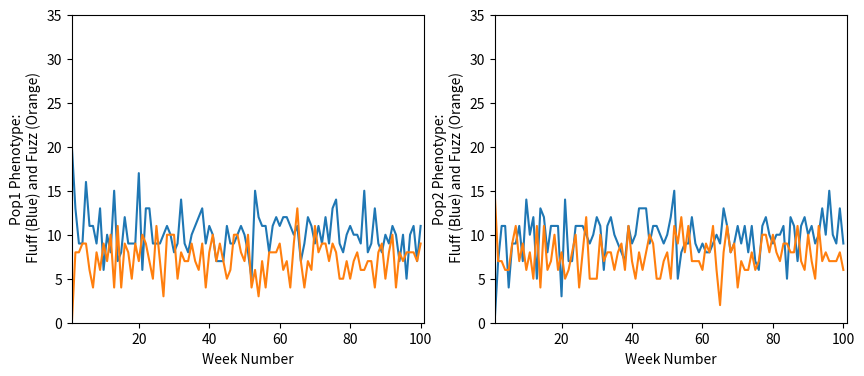
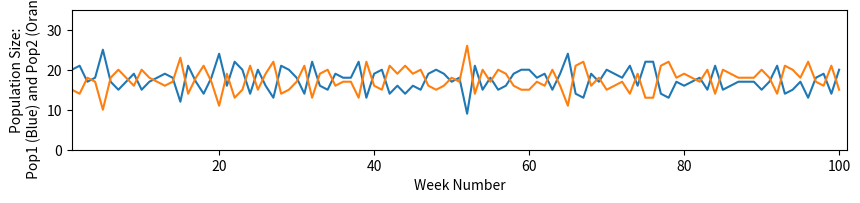

Generate these figures, in order, with matplotlib:
# Master File 
#
# A simulation of Warbling Babbler movement with different phenotypes between several populations
# in different landscapes aver the course of several weeks. This uses a randomized dispersal matrix
# to determine a rate of migration between populations. 
#
#
# !! Only Functional with Two Populations !!

import random
import matplotlib.pyplot as plt


class individual:
    """Class of Individual Warbling Babblers which will be moving around different populations"""

    def __init__(self,id = 1, phen = "Fluffy"):
        """Constructor for the individual class that sets and ID and phenotype for each individual
        where the default phenotype is Fluffy"""

        self.id = id
        self.phen = phen



class population:

    def __init__(self,popSize = 0,phenotype = "Fluffy",weights = [0.9,0.1]):
        """Population constructor that initializes the contents of each population, its size, and the probabiity of it staying or
        leaving. The defaults are that the population is empty and the phenotype is Fluffy"""

        self.popSize = popSize
        self.phenotype = phenotype
        self.inQ = []
        self.outQ = []
        self.weights = weights

        # Test populations
        # Checks which phenotype each population is initially classified as and then creates corresponding individuals
        self.indv = []

        if phenotype == "Fluffy": 
            for i in range(popSize):
                self.indv.append( individual(id=i+1,phen = "Fluffy") )
        elif phenotype == "Fuzzy":
            for i in range(popSize):
                self.indv.append( individual(id=i+1,phen = "Fuzzy") )

       

    def prob(self,popnum): #######
        """Defines the probability of a phenotype in a specific population"""

        fluffles = 0
        fuzzles = 0

        for i in self.indv:
            if i.phen == "Fluffy":
                fluffles += 1
            else:
                fuzzles += 1 

        fluffPercent = round((fluffles/(fluffles+fuzzles)*100),2)
        fuzzPercent = round((fuzzles/(fluffles+fuzzles)*100),2)

        print("Population",popnum,"is",fluffPercent, "% Fluffy")
        print("Population",popnum,"is",fuzzPercent, "% Fuzzy\n")


class landscape:
    """Defines the landscape class that defines a list of populations and executes the migration between populations 
    and their initial phenotype"""


    def __init__(self,popSize1 = 0,popSize2 = 0,weight1 = [0.9,0.1],weight2 = [0.8,0.2]):
        """Constructor for Landscape that defines a population size that is passed to the populations inside of it"""

        self.popSize1 = popSize1 # PopSize of Pop1
        self.popSize2 = popSize2 # PopSize of Pop2
        self.weight1 = weight1
        self.weight2 = weight2

        # Landscapes - Only 2 Allowed
        self.lands = [population(popSize1,phenotype="Fluffy",weights=weight1),population(popSize2,phenotype="Fuzzy",weights=weight2)]

    def move(self):
        """Executes all movement between populations"""
        for popl in self.lands: # Iterates over each population in the landscape
            for indv in popl.indv: # Iterates over each member in a population
                    
                move = random.choices(self.lands, popl.weights) # Weighted Random movement from pop 1 to pop 2

                if move[0] != popl:
                    popl.outQ.append(indv)
                    move[0].inQ.append(indv)

        for popl in self.lands:
            for i in popl.inQ:
                popl.indv.append(i)
            popl.inQ = []

            for i in popl.outQ:
                popl.indv.remove(i)
            popl.outQ = []






"""!!! Changeable Variables !!!"""
Pop1Size = 20   # Fluffy Population
Pop2Size = 15   # Fuzzy Population
Weeks = 100     # Number of Weeks
Weight1 = [0.5,0.5] # Pop1 Dispersal Values [stay value,leave value]
Weight2 = [0.5,0.5] # Pop2 Dispersal Values [stay value,leave value]






if ((Weight1[0]+Weight1[1]) != 1) & ((Weight2[0]+Weight2[1]) == 1): # Error Function
  exit("Weights must add up to one")

landscape = landscape(Pop1Size,Pop2Size,Weight1,Weight2)


pop1tot = []    # Contains Fluffy and Fuzzy count for Pop2
pop2tot = []    # Contains Fluffy and Fuzzy count for Pop2
size1tot = []   # List that contains total Pop1 Size
size2tot = []   # List that contains total Pop2 Size
weeknum = []    # List that contains total week number

for time in range(Weeks):
    """Iterates per week"""
    weeknum.append(time+1)
    
    fluff = 0 
    fuzz = 0
    pop = []

    for i in landscape.lands[0].indv: # Iterates over Pop1

        if i.phen == "Fluffy": # Counts Fluffy and Fuzzy for Pop1
            fluff+=1
        else:
            fuzz+=1

    size1tot.append(fluff+fuzz)
    pop.append(fluff)
    pop.append(fuzz)
    pop1tot.append(pop)

    fluff = 0 # Resets Fluff, Fuzz, and pop counts
    fuzz = 0
    pop = []

    for i in landscape.lands[1].indv: # Iterates over Pop2

        if i.phen == "Fluffy": # Counts Fluffy and Fuzzy for Pop1
            fluff+=1
        else:
            fuzz+=1
    
    size2tot.append(fluff+fuzz)
    pop.append(fluff)
    pop.append(fuzz)
    pop2tot.append(pop)

    landscape.move() # Movement function for individuals

    if time == (Weeks-1): # Prints the Final Population count
        fluff=0
        fuzz=0

        for i in landscape.lands[0].indv: # how to call landscape
            if i.phen == "Fluffy": # Counts fluff and fuzz
                fluff+=1
            else:
                fuzz+=1

        print("\nPopulation 1 has %d Fluffy and %d Fuzzy individuals after %d weeks" % (fluff,fuzz,Weeks))
        fluff=0
        fuzz=0

        for i in landscape.lands[1].indv: # how to call landscape
            if i.phen == "Fluffy": # Count fluss and fuzz
                fluff+=1
            else:
                fuzz+=1
        
        print("Population 2 has %d Fluffy and %d Fuzzy individuals after %d weeks" % (fluff,fuzz,Weeks))
        print("~~~~~~~~~~~~~")



sizetot=[] # Total Size for each Pop in a list
sizetot.append(size1tot)
sizetot.append(size2tot)


"""Plots for Pop Contents vs Time and Pop Size vs Time"""
plt.figure(figsize=(10,4))        
plt.subplot(121)
plt.axis([1,(Weeks+1),0,(Pop1Size+Pop2Size)])
plt.ylabel("Pop1 Phenotype:\n Fluff (Blue) and Fuzz (Orange)")
plt.xlabel("Week Number")
plt.plot(weeknum,pop1tot)

plt.subplot(122)
plt.axis([1,(Weeks+1),0,(Pop1Size+Pop2Size)])
plt.ylabel("Pop2 Phenotype:\n Fluff (Blue) and Fuzz (Orange)")
plt.xlabel("Week Number")
plt.plot(weeknum,pop2tot)

plt.figure(figsize=(10,4))
plt.subplot(212)
plt.axis([1,(Weeks+1),0,(Pop1Size+Pop2Size)])
plt.ylabel("Population Size:\n Pop1 (Blue) and Pop2 (Orange)")
plt.xlabel("Week Number")
plt.plot(weeknum,size1tot)
plt.plot(weeknum,size2tot)


popnum=0
for i in landscape.lands:
    """Prints out the percentage of each Pop"""
    popnum += 1
    i.prob(popnum)




